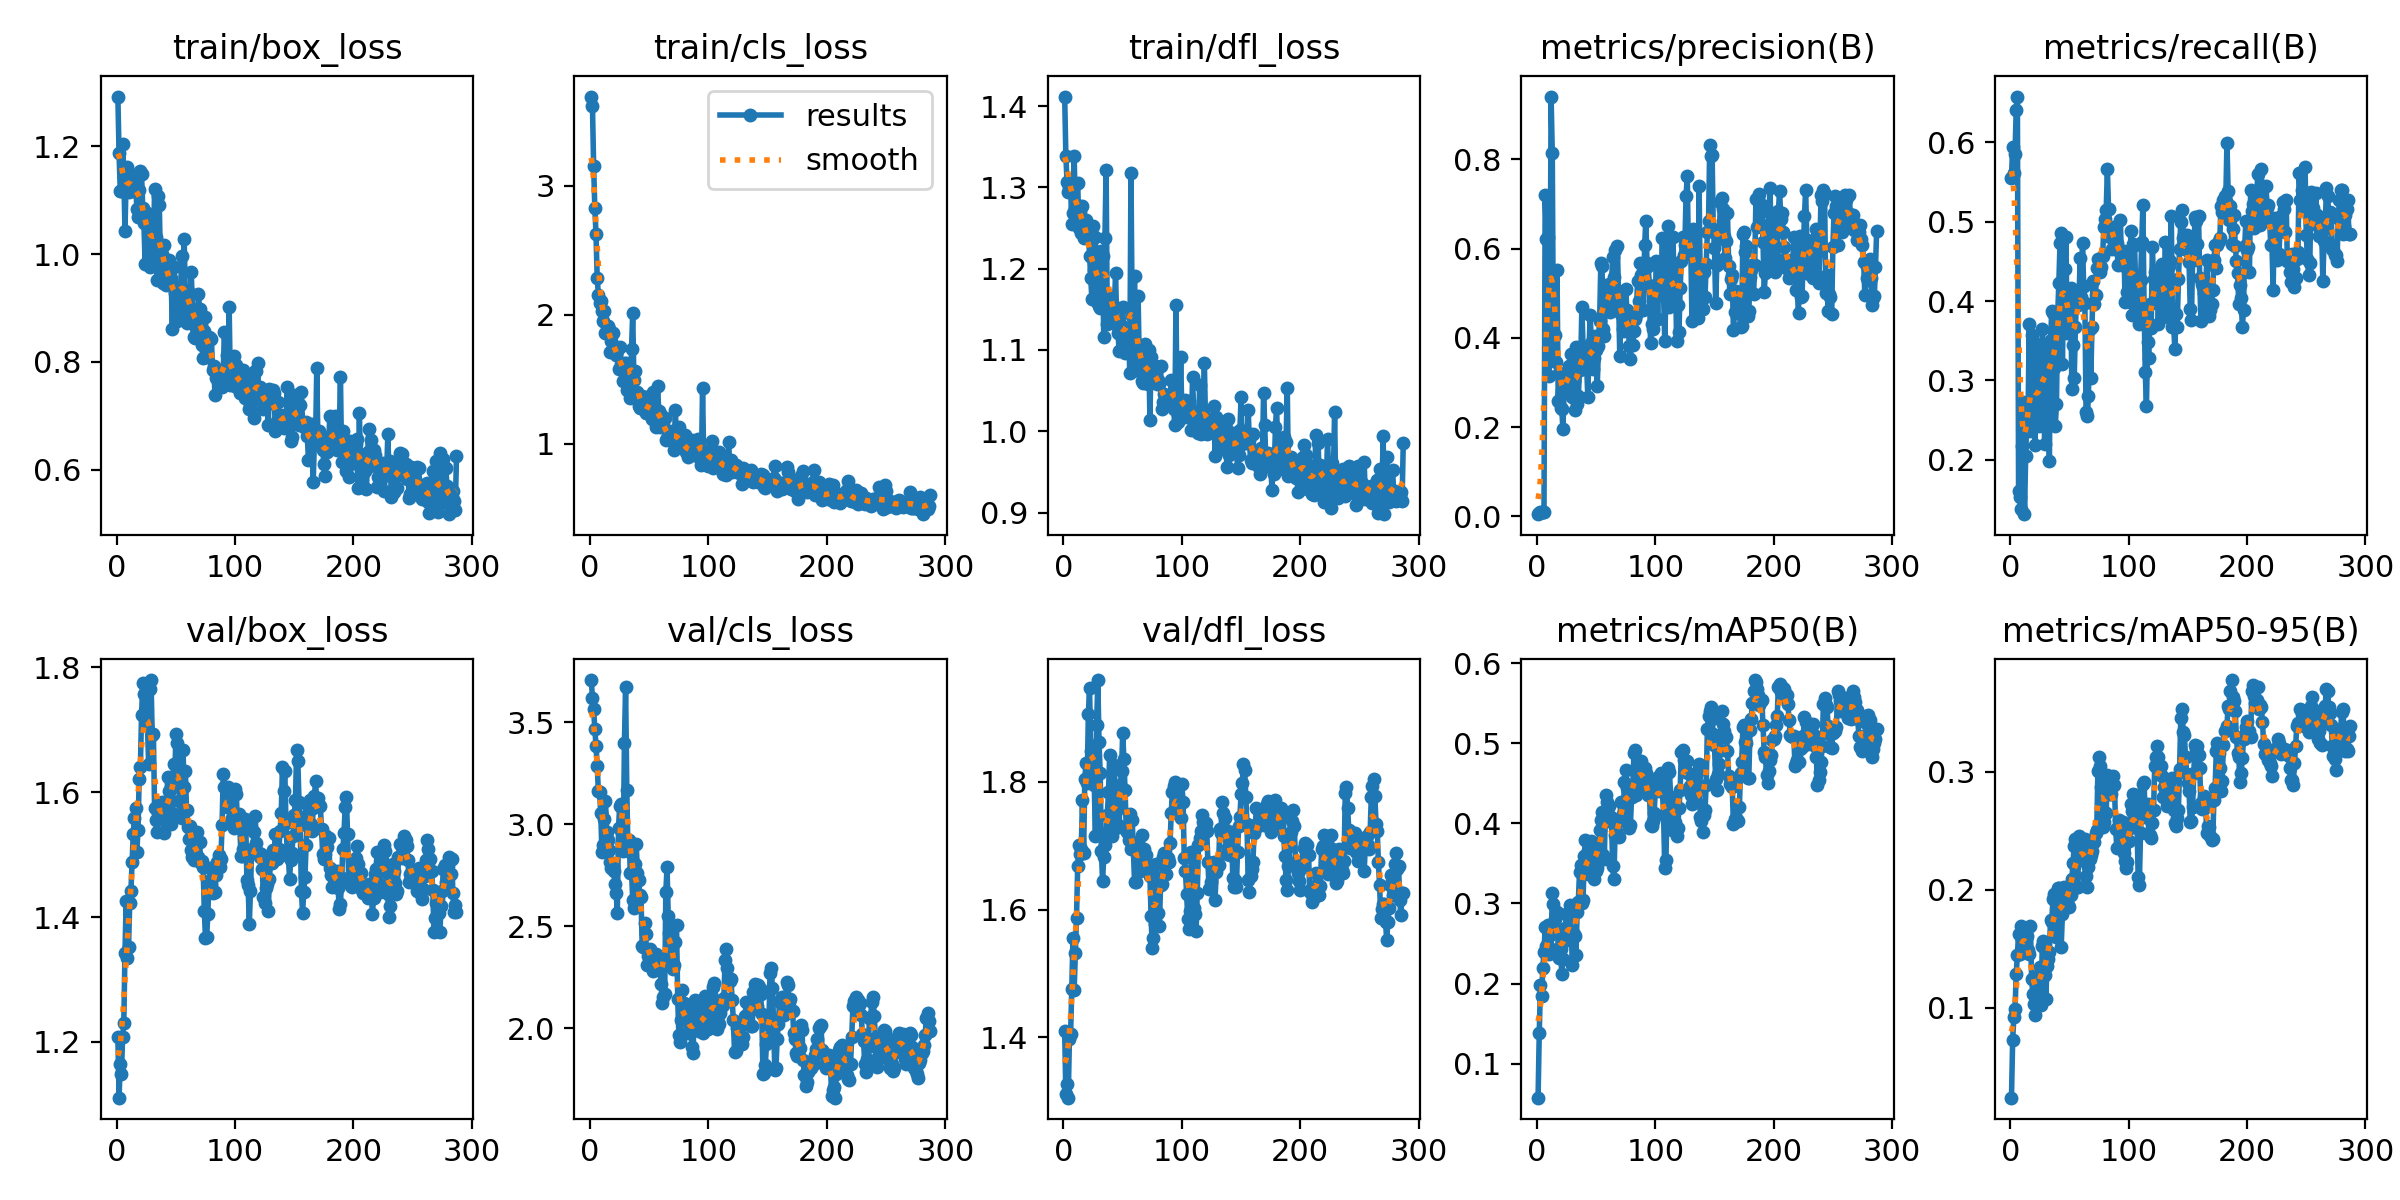

The file beside this chart, header and first rows:
epoch, time, train/box_loss, train/cls_loss, train/dfl_loss, metrics/precision(B), metrics/recall(B), metrics/mAP50(B), metrics/mAP50-95(B), val/box_loss, val/cls_loss, val/dfl_loss, lr/pg0, lr/pg1, lr/pg2
1, 5.595, 1.292, 3.69, 1.412, 0.00492, 0.5557, 0.05751, 0.02347, 1.208, 3.708, 1.41, 6.25e-05, 6.25e-05, 6.25e-05
2, 8.549, 1.187, 3.617, 1.339, 0.00741, 0.5946, 0.1381, 0.07236, 1.111, 3.621, 1.311, 0.0001372, 0.0001372, 0.0001372
3, 11.45, 1.117, 3.15, 1.307, 0.0091, 0.5614, 0.1983, 0.09202, 1.165, 3.566, 1.327, 0.0002117, 0.0002117, 0.0002117
4, 14.37, 1.116, 2.826, 1.294, 0.00998, 0.5859, 0.1848, 0.09837, 1.149, 3.468, 1.305, 0.0002858, 0.0002858, 0.0002858
5, 17.69, 1.203, 2.624, 1.301, 0.01007, 0.641, 0.2193, 0.1282, 1.208, 3.386, 1.396, 0.0003596, 0.0003596, 0.0003596
6, 20.61, 1.149, 2.288, 1.302, 0.0109, 0.6577, 0.2397, 0.1449, 1.231, 3.289, 1.405, 0.0004332, 0.0004332, 0.0004332
7, 23.56, 1.042, 2.153, 1.254, 0.7199, 0.1607, 0.2703, 0.1622, 1.343, 3.162, 1.475, 0.0005064, 0.0005064, 0.0005064
8, 26.54, 1.142, 2.094, 1.269, 0.6219, 0.1533, 0.2462, 0.1456, 1.426, 3.16, 1.556, 0.0005794, 0.0005794, 0.0005794
9, 29.29, 1.162, 2.108, 1.339, 0.6258, 0.1384, 0.2733, 0.1696, 1.335, 3.054, 1.473, 0.000652, 0.000652, 0.000652
10, 32.2, 1.115, 2.026, 1.274, 0.3142, 0.2174, 0.2374, 0.1569, 1.352, 2.866, 1.531, 0.0007244, 0.0007244, 0.0007244
11, 34.83, 1.148, 1.951, 1.279, 0.3803, 0.2723, 0.2601, 0.1609, 1.422, 2.899, 1.587, 0.0007964, 0.0007964, 0.0007964
12, 37.42, 1.123, 2.031, 1.305, 0.9409, 0.1316, 0.2427, 0.1572, 1.441, 3.029, 1.668, 0.0008682, 0.0008682, 0.0008682
13, 40.04, 1.13, 1.858, 1.25, 0.8138, 0.2054, 0.3126, 0.1668, 1.489, 3.117, 1.701, 0.0009396, 0.0009396, 0.0009396
14, 42.75, 1.145, 1.911, 1.27, 0.3537, 0.2542, 0.2989, 0.1607, 1.534, 2.965, 1.688, 0.001011, 0.001011, 0.001011
15, 45.54, 1.117, 1.915, 1.244, 0.4054, 0.2565, 0.2802, 0.1488, 1.559, 2.926, 1.695, 0.001082, 0.001082, 0.001082
16, 48.26, 1.137, 1.888, 1.277, 0.3469, 0.3707, 0.2859, 0.1455, 1.574, 2.875, 1.772, 0.001152, 0.001152, 0.001152
17, 50.99, 1.083, 1.711, 1.238, 0.5531, 0.2366, 0.2895, 0.1692, 1.504, 2.816, 1.688, 0.00121, 0.00121, 0.00121
18, 53.67, 1.068, 1.799, 1.259, 0.258, 0.357, 0.2437, 0.1243, 1.539, 2.785, 1.804, 0.001208, 0.001208, 0.001208
19, 56.46, 1.118, 1.862, 1.26, 0.3209, 0.2883, 0.2314, 0.1116, 1.622, 2.795, 1.83, 0.001205, 0.001205, 0.001205
20, 59.2, 1.153, 1.73, 1.25, 0.2438, 0.2882, 0.2426, 0.1027, 1.64, 2.772, 1.799, 0.001203, 0.001203, 0.001203
21, 61.89, 1.149, 1.74, 1.246, 0.2409, 0.2188, 0.2125, 0.09388, 1.723, 2.708, 1.906, 0.0012, 0.0012, 0.0012
22, 64.69, 1.085, 1.691, 1.216, 0.1961, 0.3465, 0.2306, 0.1105, 1.775, 2.662, 1.947, 0.001198, 0.001198, 0.001198
23, 67.41, 1.058, 1.721, 1.188, 0.2852, 0.2636, 0.2609, 0.1272, 1.757, 2.568, 1.849, 0.001196, 0.001196, 0.001196
24, 70.1, 0.9806, 1.579, 1.162, 0.3137, 0.2422, 0.2695, 0.1195, 1.728, 2.984, 1.809, 0.001193, 0.001193, 0.001193
25, 72.77, 1.068, 1.753, 1.253, 0.3152, 0.2809, 0.2871, 0.1344, 1.718, 3.089, 1.838, 0.001191, 0.001191, 0.001191
26, 75.46, 1.075, 1.615, 1.199, 0.3253, 0.2782, 0.2548, 0.1025, 1.706, 3.1, 1.795, 0.001188, 0.001188, 0.001188
27, 78.08, 1.071, 1.586, 1.239, 0.3362, 0.3652, 0.2877, 0.1523, 1.645, 2.91, 1.715, 0.001186, 0.001186, 0.001186
28, 80.71, 0.9765, 1.489, 1.158, 0.3372, 0.3418, 0.2986, 0.1564, 1.765, 2.868, 1.89, 0.001183, 0.001183, 0.001183
29, 83.41, 1.051, 1.624, 1.194, 0.365, 0.2205, 0.265, 0.1272, 1.78, 3.399, 1.96, 0.001181, 0.001181, 0.001181
30, 86.04, 0.9922, 1.629, 1.153, 0.267, 0.3421, 0.2237, 0.1072, 1.692, 3.676, 1.862, 0.001178, 0.001178, 0.001178
31, 88.65, 0.9962, 1.415, 1.152, 0.3028, 0.3083, 0.2621, 0.1349, 1.693, 3.169, 1.815, 0.001176, 0.001176, 0.001176
32, 91.3, 1.121, 1.482, 1.222, 0.2386, 0.3382, 0.2592, 0.1416, 1.575, 2.87, 1.692, 0.001173, 0.001173, 0.001173
33, 93.91, 1.031, 1.539, 1.216, 0.3801, 0.1985, 0.2355, 0.1472, 1.555, 2.925, 1.645, 0.001171, 0.001171, 0.001171
34, 96.54, 0.9518, 1.352, 1.116, 0.2528, 0.3509, 0.2892, 0.1745, 1.537, 2.76, 1.683, 0.001168, 0.001168, 0.001168
35, 99.34, 1.108, 1.737, 1.237, 0.2706, 0.3872, 0.3023, 0.1726, 1.566, 2.767, 1.701, 0.001166, 0.001166, 0.001166
36, 102, 1.09, 2.014, 1.321, 0.3278, 0.3854, 0.3395, 0.1918, 1.569, 2.629, 1.713, 0.001163, 0.001163, 0.001163
37, 104.7, 0.979, 1.492, 1.132, 0.3429, 0.3155, 0.3482, 0.1964, 1.563, 2.59, 1.747, 0.001161, 0.001161, 0.001161
38, 107.5, 1.001, 1.566, 1.168, 0.4692, 0.243, 0.3008, 0.1674, 1.584, 2.808, 1.784, 0.001158, 0.001158, 0.001158
39, 110.1, 0.9458, 1.402, 1.156, 0.3784, 0.2703, 0.3038, 0.1596, 1.581, 2.903, 1.842, 0.001156, 0.001156, 0.001156
40, 112.8, 1.016, 1.399, 1.157, 0.3466, 0.3819, 0.3596, 0.2019, 1.535, 2.762, 1.716, 0.001153, 0.001153, 0.001153
41, 115.7, 0.9762, 1.296, 1.145, 0.3477, 0.4226, 0.379, 0.2015, 1.554, 2.728, 1.716, 0.001151, 0.001151, 0.001151
42, 118.4, 0.9427, 1.279, 1.134, 0.339, 0.4733, 0.3627, 0.1852, 1.561, 2.654, 1.725, 0.001149, 0.001149, 0.001149
43, 121, 0.9771, 1.284, 1.154, 0.2678, 0.4857, 0.3369, 0.151, 1.624, 2.646, 1.827, 0.001146, 0.001146, 0.001146
44, 123.8, 0.9893, 1.374, 1.194, 0.3728, 0.3213, 0.3497, 0.179, 1.602, 2.404, 1.755, 0.001144, 0.001144, 0.001144
45, 126.4, 0.9468, 1.306, 1.131, 0.4502, 0.411, 0.3728, 0.2026, 1.604, 2.399, 1.761, 0.001141, 0.001141, 0.001141
46, 129.2, 0.9547, 1.263, 1.121, 0.3889, 0.4405, 0.3784, 0.2012, 1.549, 2.517, 1.732, 0.001139, 0.001139, 0.001139
47, 131.9, 0.8617, 1.238, 1.099, 0.3293, 0.4806, 0.3404, 0.1958, 1.567, 2.462, 1.729, 0.001136, 0.001136, 0.001136
48, 134.5, 0.9754, 1.361, 1.125, 0.3543, 0.3601, 0.331, 0.1919, 1.645, 2.311, 1.795, 0.001134, 0.001134, 0.001134
49, 137.2, 0.9279, 1.296, 1.129, 0.4036, 0.3646, 0.3725, 0.187, 1.619, 2.355, 1.816, 0.001131, 0.001131, 0.001131
50, 139.8, 0.9387, 1.279, 1.152, 0.3736, 0.3912, 0.3409, 0.1857, 1.693, 2.385, 1.877, 0.001129, 0.001129, 0.001129
51, 142.5, 0.8761, 1.253, 1.121, 0.292, 0.4169, 0.3444, 0.1956, 1.678, 2.39, 1.837, 0.001126, 0.001126, 0.001126
52, 145.1, 0.9221, 1.189, 1.097, 0.3824, 0.2889, 0.36, 0.2088, 1.648, 2.348, 1.787, 0.001124, 0.001124, 0.001124
53, 147.9, 0.928, 1.401, 1.118, 0.4389, 0.3453, 0.3911, 0.2229, 1.585, 2.282, 1.728, 0.001121, 0.001121, 0.001121
54, 150.6, 0.9379, 1.209, 1.124, 0.5674, 0.3028, 0.4036, 0.2374, 1.56, 2.316, 1.721, 0.001119, 0.001119, 0.001119
55, 153.3, 0.9958, 1.28, 1.12, 0.5609, 0.3672, 0.4147, 0.2429, 1.559, 2.299, 1.708, 0.001116, 0.001116, 0.001116
56, 156.1, 0.8842, 1.134, 1.072, 0.421, 0.403, 0.36, 0.2023, 1.668, 2.364, 1.749, 0.001114, 0.001114, 0.001114
57, 158.7, 1.027, 1.447, 1.318, 0.404, 0.3955, 0.3553, 0.2024, 1.608, 2.32, 1.694, 0.001111, 0.001111, 0.001111
58, 161.6, 0.9222, 1.254, 1.142, 0.5189, 0.4003, 0.4351, 0.2456, 1.634, 2.285, 1.741, 0.001109, 0.001109, 0.001109
59, 164.7, 0.8715, 1.131, 1.105, 0.4754, 0.4539, 0.4261, 0.2407, 1.572, 2.286, 1.696, 0.001106, 0.001106, 0.001106
60, 167.4, 0.9305, 1.222, 1.191, 0.4904, 0.4057, 0.4027, 0.2253, 1.544, 2.218, 1.643, 0.001104, 0.001104, 0.001104
... 227 more rows
